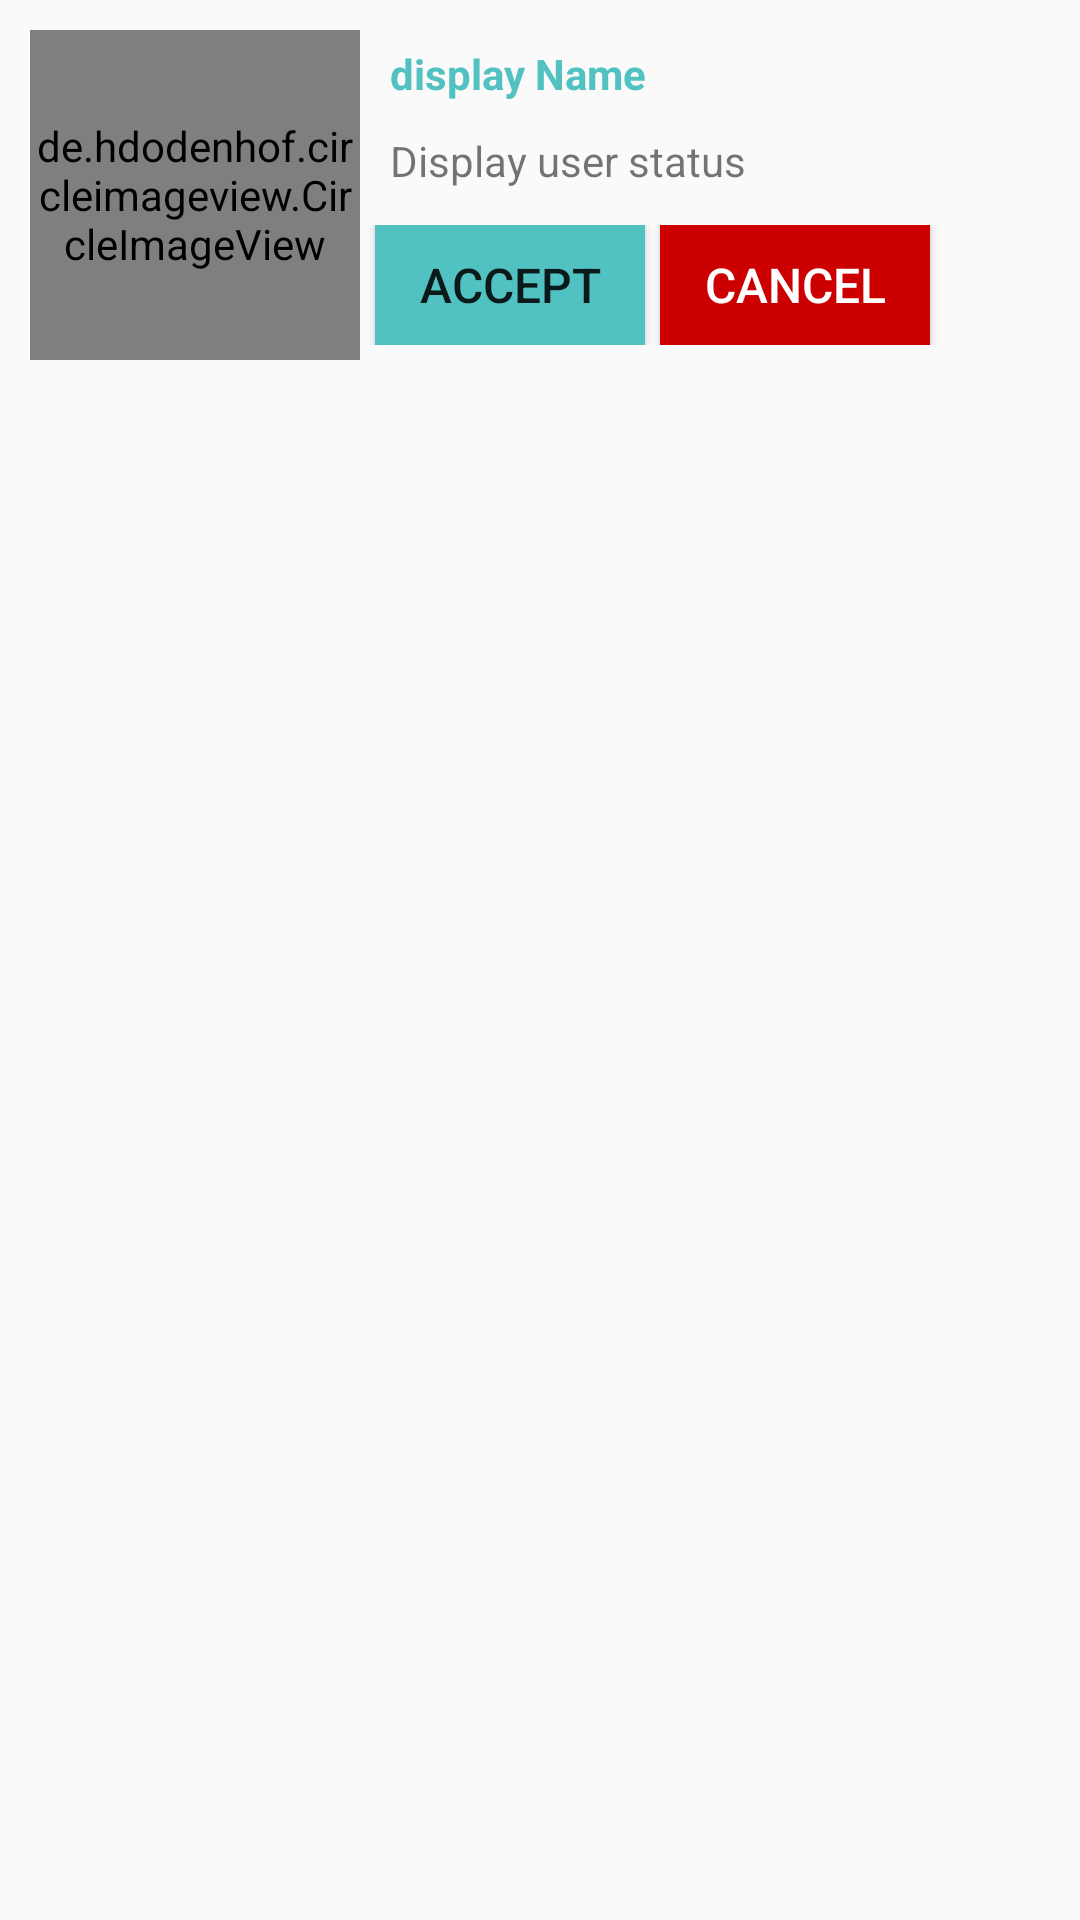

Reconstruct the res/layout file that produces this screen, plus the resources it refers to.
<!-- AndroidManifest.xml: application theme AppTheme -->
<!-- res/layout/friend_request_all_users_layout.xml -->
<?xml version="1.0" encoding="utf-8"?>
<LinearLayout xmlns:android="http://schemas.android.com/apk/res/android"
    android:layout_width="match_parent"
    android:layout_height="wrap_content"
    android:orientation="vertical"
    android:padding="10dp">

    <LinearLayout
        android:layout_width="match_parent"
        android:layout_height="wrap_content"
        android:orientation="horizontal">

        <de.hdodenhof.circleimageview.CircleImageView
            android:id="@+id/civRequestProfileImageks"
            android:layout_width="110dp"
            android:layout_height="110dp"
            android:src="@drawable/default_image" />

        <LinearLayout
            android:layout_width="match_parent"
            android:layout_height="wrap_content"
            android:orientation="vertical">

            <TextView
                android:id="@+id/txtRequestProfileNameks"
                android:layout_width="wrap_content"
                android:layout_height="wrap_content"
                android:layout_marginLeft="5dp"
                android:padding="5dp"
                android:text="display Name"
                android:textColor="@color/colorLightAtlantis"
                android:textSize="14sp"
                android:textStyle="bold" />

            <TextView
                android:id="@+id/txtRequestProfileStatusks"
                android:layout_width="wrap_content"
                android:layout_height="wrap_content"
                android:layout_marginLeft="5dp"
                android:padding="5dp"
                android:text="Display user status"
                android:textSize="14sp" />

            <LinearLayout
                android:layout_width="match_parent"
                android:layout_height="wrap_content"
                android:layout_marginTop="7dp"
                android:orientation="horizontal">

                <Button
                    android:id="@+id/btnRequestAcceptks"
                    android:layout_width="90dp"
                    android:layout_height="40dp"
                    android:layout_marginLeft="5dp"
                    android:background="@color/colorLightAtlantis"
                    android:text="Accept"
                    android:textSize="16sp" />

                <Button
                    android:id="@+id/btnRequestDeclineks"
                    android:layout_width="90dp"
                    android:layout_height="40dp"
                    android:layout_marginLeft="5dp"
                    android:background="@android:color/holo_red_dark"
                    android:text="Cancel"
                    android:textColor="?android:attr/colorBackgroundFloating"
                    android:textSize="16sp" />

            </LinearLayout>


        </LinearLayout>


    </LinearLayout>


</LinearLayout>
<!-- resources referenced by this layout -->
<resources>
  <color name="colorLightAtlantis">#52c1c1</color>
  <!-- drawable default_image: jpg bitmap (drawable, 5018 bytes) -->
  <style name="AppTheme" parent="Theme.AppCompat.Light.NoActionBar">
          
  
          
          <item name="colorPrimary">@color/colorPrimary</item>
          <item name="colorPrimaryDark">@color/colorPrimaryDark</item>
          <item name="colorAccent">@color/colorAccent</item>
      </style>
  <color name="colorPrimary">#3F51B5</color>
  <color name="colorPrimaryDark">#0a2020</color>
  <color name="colorAccent">#a2f9fd</color>
</resources>
